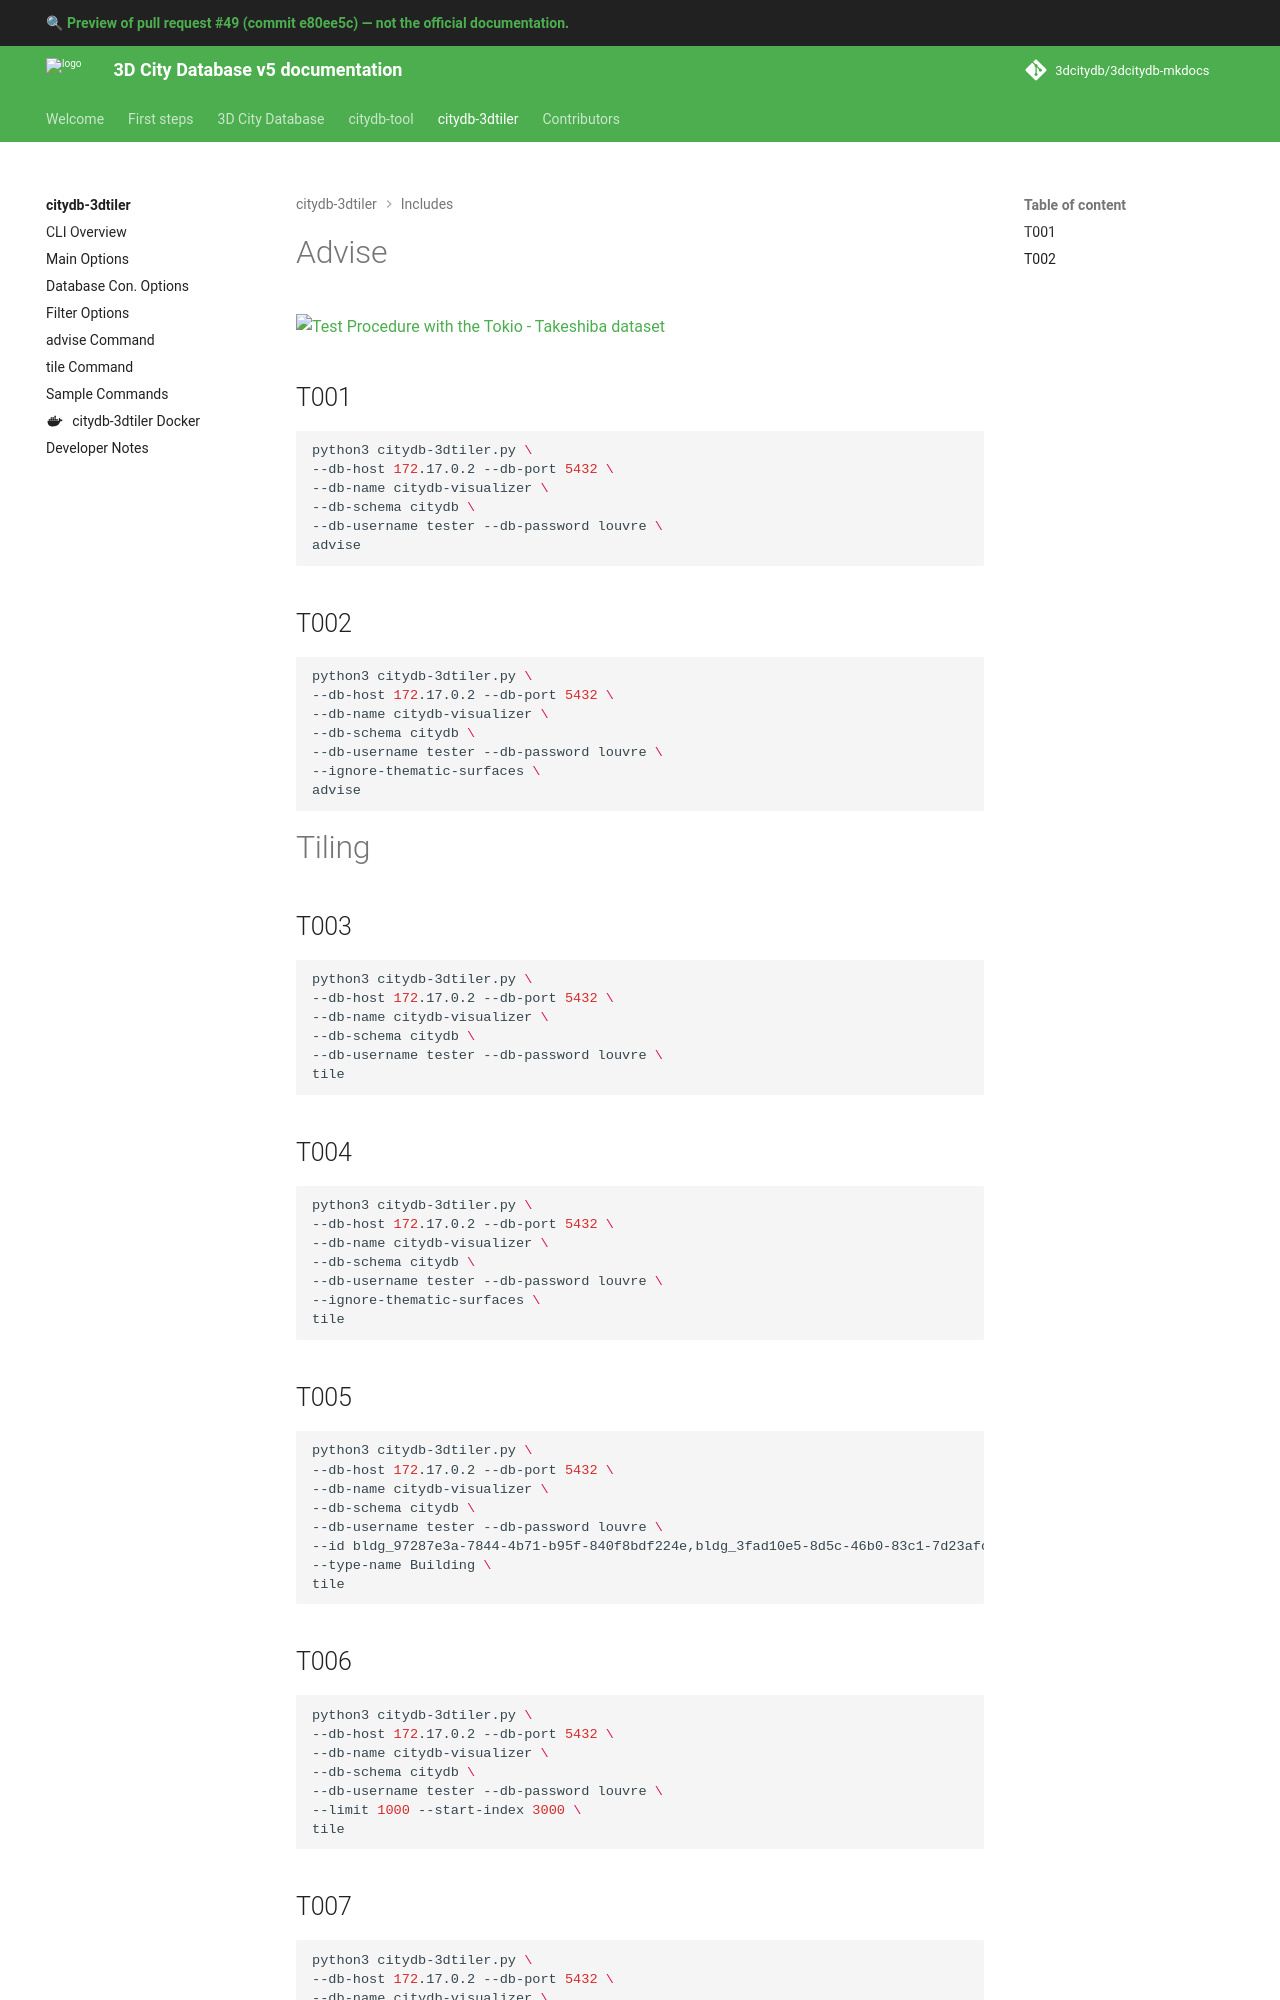

repository: 3dcitydb/3dcitydb-mkdocs · page: pr/49/citydb-3dtiler/includes/test_procedure_tokio/index.html · generator: mkdocs

# Advise

![Test Procedure with the Tokio - Takeshiba dataset](../images/tokio_takeshiba_test_procedure.png)

## T001

```bash
python3 citydb-3dtiler.py \
--db-host 172.17.0.2 --db-port 5432 \
--db-name citydb-visualizer \
--db-schema citydb \
--db-username tester --db-password louvre \
advise
```

## T002

```bash
python3 citydb-3dtiler.py \
--db-host 172.17.0.2 --db-port 5432 \
--db-name citydb-visualizer \
--db-schema citydb \
--db-username tester --db-password louvre \
--ignore-thematic-surfaces \
advise
```

# Tiling

## T003

```bash
python3 citydb-3dtiler.py \
--db-host 172.17.0.2 --db-port 5432 \
--db-name citydb-visualizer \
--db-schema citydb \
--db-username tester --db-password louvre \
tile
```

## T004

```bash
python3 citydb-3dtiler.py \
--db-host 172.17.0.2 --db-port 5432 \
--db-name citydb-visualizer \
--db-schema citydb \
--db-username tester --db-password louvre \
--ignore-thematic-surfaces \
tile
```

## T005

```bash
python3 citydb-3dtiler.py \
--db-host 172.17.0.2 --db-port 5432 \
--db-name citydb-visualizer \
--db-schema citydb \
--db-username tester --db-password louvre \
--id bldg_97287e3a-7844-4b71-b95f-840f8bdf224e,bldg_3fad10e5-8d5c-46b0-83c1-7d23afc798de,bldg_02fcca4c-df92-40b0-9895-9046578e3f1c,bldg_bc1eb1f9-0246-4335-9736-c7888b0f8c85 \
--type-name Building \
tile
```

## T006

```bash
python3 citydb-3dtiler.py \
--db-host 172.17.0.2 --db-port 5432 \
--db-name citydb-visualizer \
--db-schema citydb \
--db-username tester --db-password louvre \
--limit 1000 --start-index 3000 \
tile
```

## T007

```bash
python3 citydb-3dtiler.py \
--db-host 172.17.0.2 --db-port 5432 \
--db-name citydb-visualizer \
--db-schema citydb \
--db-username tester --db-password louvre \
--bbox 139.7496291,35.6608369,139.7568912,35.6651614,6697 \
tile
```
